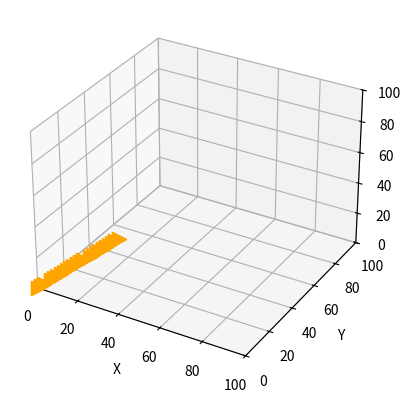

Source code (Python):
import numpy as np
import matplotlib.pyplot as plt
from mpl_toolkits.mplot3d import Axes3D
from matplotlib.animation import FuncAnimation
import random

fig = plt.figure()
ax = fig.add_subplot(111, projection='3d')

ax.set_xlim(0, 100)
ax.set_ylim(0, 100)
ax.set_zlim(0, 100)
ax.set_xlabel('X')
ax.set_ylabel('Y')
ax.set_zlabel('Z')

flockX = np.array([])
flockY = np.array([])
flockZ = np.array([])

flockDirectionX = np.array([])  # 1 for increasing X, -1 for decreasing X
flockDirectionY = np.array([])  # 1 for increasing Y, -1 for decreasing Y
flockDirectionZ = np.array([])  # 1 for increasing Z, -1 for decreasing Z

birds = []


for i in range(0,50):
    flockX = np.append(flockX, random.randint(0,25))
    flockY = np.append(flockX, random.randint(0,25))
    flockZ = np.append(flockX, random.randint(0,25))

    flockDirectionX = np.append(flockDirectionX, random.choice([-1, 1]))
    flockDirectionY = np.append(flockDirectionY, random.choice([-1, 1]))
    flockDirectionZ = np.append(flockDirectionZ, random.choice([-1, 1]))

    bird, = ax.plot([flockX[i]], [flockY[i]], [flockZ[i]], marker=">", color='orange', markersize=10)
    birds.append(bird)


def calculate_speed(position, boundary_min, boundary_max):
    distance_to_min = position - boundary_min
    distance_to_max = boundary_max - position
    distance = min(distance_to_min, distance_to_max)
    
    # Adjust the divisor to slow down the bird's speed
    speed = max(0.1, (distance / 20.0))
    return speed

# Function to randomly rotate direction vector slightly
def random_rotate_direction(dirX, dirY, dirZ):
    angle = random.uniform(-np.pi / 12, np.pi / 12)  # Random angle between -15 to 15 degrees
    cos_angle = np.cos(angle)
    sin_angle = np.sin(angle)
    
    # Randomly choose rotation axis
    axis = random.choice(['X', 'Y', 'Z'])
    
    if axis == 'X':
        new_dirY = cos_angle * dirY - sin_angle * dirZ
        new_dirZ = sin_angle * dirY + cos_angle * dirZ
        return dirX, new_dirY, new_dirZ
    elif axis == 'Y':
        new_dirX = cos_angle * dirX + sin_angle * dirZ
        new_dirZ = -sin_angle * dirX + cos_angle * dirZ
        return new_dirX, dirY, new_dirZ
    else:
        new_dirX = cos_angle * dirX - sin_angle * dirY
        new_dirY = sin_angle * dirX + cos_angle * dirY
        return new_dirX, new_dirY, dirZ
    
# Update function for animation
def update(frame):
    global flockX, flockY, flockZ, flockDirectionX, flockDirectionY, flockDirectionZ

    for i in range(0,50):
    # Calculate speeds based on distance to boundaries
        speedX = calculate_speed(flockX[i], 0, 100)
        speedY = calculate_speed(flockY[i], 0, 100)
        speedZ = calculate_speed(flockZ[i], 0, 100)

        # Update the bird's position
        flockX[i] += speedX * flockDirectionX[i]
        flockY[i] += speedY * flockDirectionY[i]
        flockZ[i] += speedZ * flockDirectionZ[i]

            # Check for boundary conditions and reverse direction if needed
        if flockX[i] >= 100 or flockX[i] <= 0:
            flockDirectionX[i], flockDirectionY[i], flockDirectionZ[i] = random_rotate_direction(-flockDirectionX[i], flockDirectionY[i], flockDirectionZ[i])
        if flockY[i] >= 100 or flockY[i] <= 0:
            flockDirectionX[i], flockDirectionY[i], flockDirectionZ[i] = random_rotate_direction(flockDirectionX[i], -flockDirectionY[i], flockDirectionZ[i])
        if flockZ[i] >= 100 or flockZ[i] <= 0:
            flockDirectionX[i], flockDirectionY[i], flockDirectionZ[i] = random_rotate_direction(flockDirectionX[i], flockDirectionY[i], -flockDirectionZ[i])


        # Ensure the bird doesn't exceed boundaries
        flockX[i] = np.clip(flockX[i], 0, 100)
        flockY[i] = np.clip(flockY[i], 0, 100)
        flockZ[i] = np.clip(flockZ[i], 0, 100)

        # Update the bird's position in the plot
        # Update the bird's position in the plot
        birds[i].set_data([flockX[i]], [flockY[i]])
        birds[i].set_3d_properties([flockZ[i]])

    return ax.lines
# Create the animation
ani = FuncAnimation(fig, update, frames=200, interval=20, blit=False)

# Show the plot
plt.show()